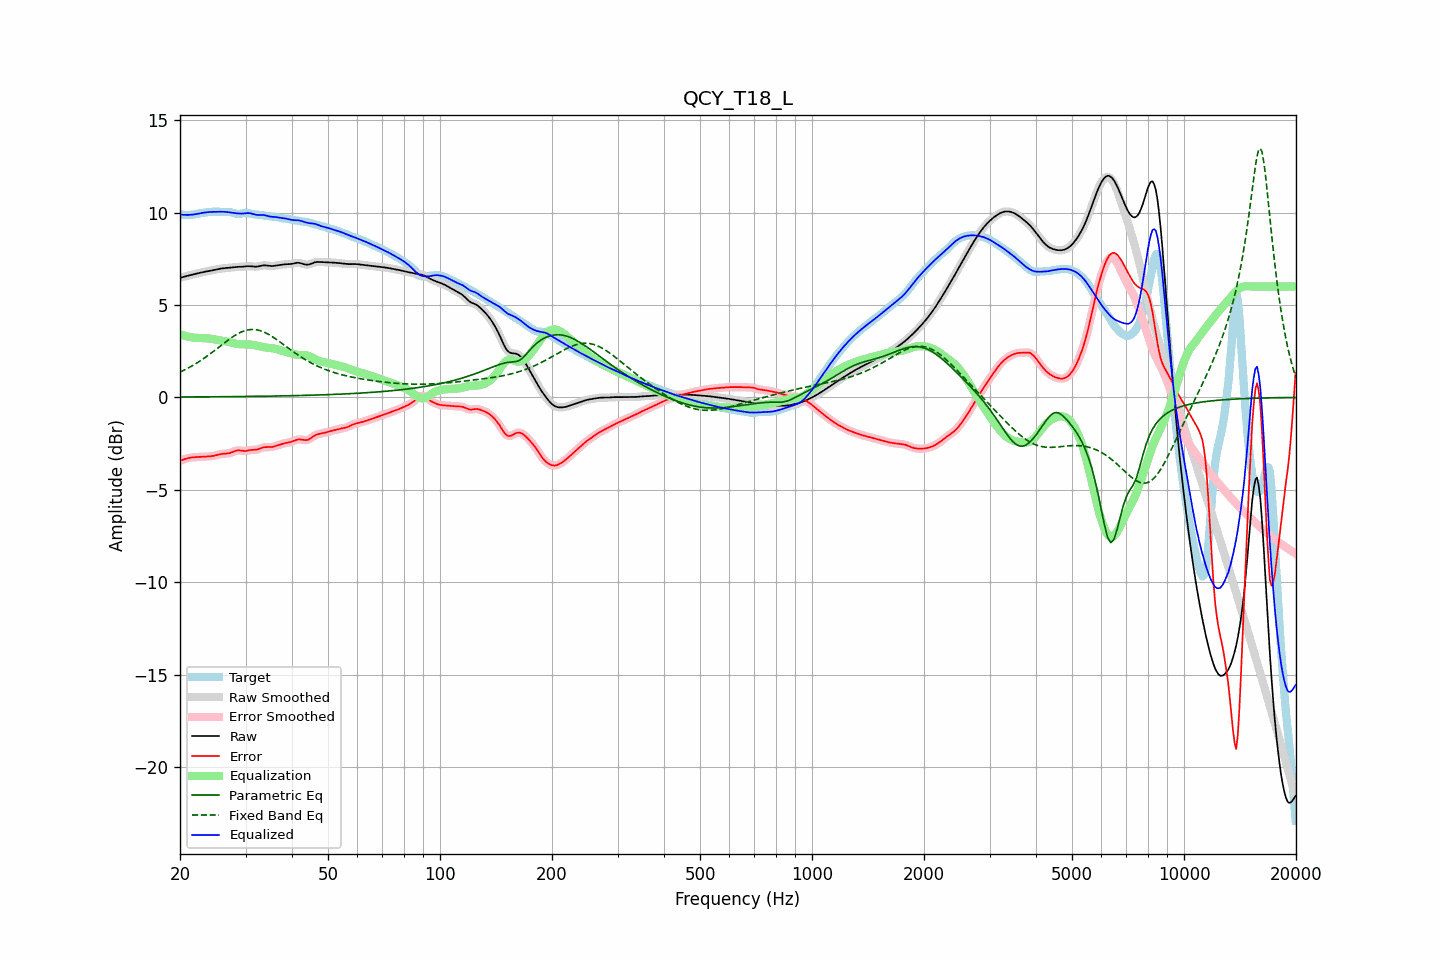

Data behind this chart, as committed beside it:
frequency, raw, error, smoothed, error_smoothed, equalization, parametric_eq, fixed_band_eq, equalized_raw, equalized_smoothed, target
20.00, 6.47, -3.43, 6.47, -3.43, 3.43, 0.02, 1.37, 9.90, 9.90, 9.90
20.20, 6.49, -3.40, 6.49, -3.40, 3.39, 0.02, 1.41, 9.89, 9.89, 9.89
20.40, 6.52, -3.37, 6.52, -3.36, 3.36, 0.02, 1.45, 9.88, 9.88, 9.88
20.61, 6.54, -3.33, 6.54, -3.33, 3.34, 0.02, 1.49, 9.88, 9.88, 9.88
20.81, 6.57, -3.31, 6.57, -3.31, 3.31, 0.02, 1.54, 9.88, 9.88, 9.87
21.02, 6.59, -3.28, 6.59, -3.28, 3.29, 0.03, 1.58, 9.88, 9.88, 9.87
21.23, 6.61, -3.26, 6.61, -3.26, 3.27, 0.03, 1.63, 9.88, 9.88, 9.87
21.44, 6.63, -3.25, 6.63, -3.25, 3.25, 0.03, 1.68, 9.88, 9.88, 9.88
21.66, 6.65, -3.24, 6.65, -3.24, 3.24, 0.03, 1.73, 9.89, 9.89, 9.89
21.87, 6.67, -3.23, 6.67, -3.23, 3.23, 0.03, 1.78, 9.91, 9.91, 9.91
22.09, 6.69, -3.23, 6.69, -3.23, 3.23, 0.03, 1.84, 9.92, 9.92, 9.92
22.31, 6.71, -3.22, 6.71, -3.22, 3.22, 0.03, 1.89, 9.94, 9.94, 9.94
22.54, 6.74, -3.22, 6.74, -3.22, 3.22, 0.03, 1.95, 9.95, 9.95, 9.95
22.76, 6.76, -3.22, 6.76, -3.22, 3.21, 0.03, 2.00, 9.97, 9.97, 9.97
22.99, 6.77, -3.21, 6.77, -3.21, 3.21, 0.03, 2.06, 9.99, 9.99, 9.98
23.22, 6.79, -3.20, 6.79, -3.21, 3.21, 0.03, 2.12, 10.00, 10.00, 10.00
23.45, 6.81, -3.20, 6.81, -3.20, 3.20, 0.03, 2.18, 10.01, 10.01, 10.01
23.69, 6.82, -3.20, 6.82, -3.20, 3.20, 0.03, 2.25, 10.02, 10.02, 10.02
23.92, 6.84, -3.19, 6.84, -3.19, 3.19, 0.03, 2.31, 10.03, 10.03, 10.03
24.16, 6.86, -3.18, 6.86, -3.18, 3.18, 0.03, 2.37, 10.03, 10.04, 10.04
24.40, 6.87, -3.17, 6.87, -3.17, 3.17, 0.03, 2.44, 10.04, 10.04, 10.05
24.65, 6.89, -3.16, 6.89, -3.16, 3.15, 0.03, 2.51, 10.04, 10.04, 10.05
24.89, 6.91, -3.14, 6.91, -3.14, 3.13, 0.04, 2.57, 10.04, 10.04, 10.05
25.14, 6.93, -3.12, 6.93, -3.12, 3.12, 0.04, 2.64, 10.05, 10.05, 10.05
25.39, 6.95, -3.09, 6.95, -3.09, 3.10, 0.04, 2.71, 10.05, 10.05, 10.04
25.65, 6.96, -3.07, 6.96, -3.07, 3.08, 0.04, 2.78, 10.05, 10.05, 10.04
25.91, 6.98, -3.06, 6.98, -3.06, 3.07, 0.04, 2.85, 10.05, 10.05, 10.04
26.16, 6.99, -3.05, 6.99, -3.05, 3.06, 0.04, 2.91, 10.05, 10.05, 10.04
26.43, 7.00, -3.04, 7.00, -3.04, 3.04, 0.04, 2.98, 10.04, 10.04, 10.04
26.69, 7.01, -3.04, 7.01, -3.04, 3.03, 0.04, 3.05, 10.03, 10.03, 10.04
26.96, 7.01, -3.03, 7.01, -3.03, 3.01, 0.04, 3.11, 10.02, 10.02, 10.04
27.23, 7.02, -3.01, 7.02, -3.01, 2.99, 0.04, 3.17, 10.01, 10.01, 10.03
27.50, 7.04, -2.98, 7.04, -2.98, 2.96, 0.04, 3.23, 10.00, 10.00, 10.01
27.77, 7.05, -2.94, 7.05, -2.94, 2.94, 0.04, 3.29, 9.99, 9.99, 9.99
28.05, 7.05, -2.91, 7.05, -2.91, 2.92, 0.05, 3.35, 9.98, 9.97, 9.96
28.33, 7.06, -2.88, 7.06, -2.88, 2.90, 0.05, 3.40, 9.96, 9.96, 9.94
28.62, 7.06, -2.86, 7.06, -2.87, 2.89, 0.05, 3.45, 9.96, 9.95, 9.93
28.90, 7.07, -2.87, 7.07, -2.87, 2.88, 0.05, 3.49, 9.95, 9.95, 9.93
29.19, 7.07, -2.88, 7.07, -2.88, 2.88, 0.05, 3.54, 9.95, 9.95, 9.95
29.48, 7.07, -2.89, 7.07, -2.89, 2.88, 0.05, 3.57, 9.95, 9.95, 9.97
29.78, 7.08, -2.90, 7.08, -2.90, 2.88, 0.05, 3.60, 9.96, 9.96, 9.98
30.08, 7.09, -2.90, 7.09, -2.89, 2.88, 0.05, 3.63, 9.97, 9.97, 9.99
30.38, 7.10, -2.88, 7.10, -2.88, 2.87, 0.05, 3.65, 9.98, 9.97, 9.98
30.68, 7.10, -2.86, 7.10, -2.86, 2.87, 0.05, 3.66, 9.97, 9.97, 9.96
30.99, 7.10, -2.84, 7.10, -2.85, 2.86, 0.06, 3.67, 9.96, 9.96, 9.94
31.30, 7.09, -2.84, 7.09, -2.84, 2.85, 0.06, 3.68, 9.94, 9.94, 9.92
31.61, 7.08, -2.83, 7.08, -2.83, 2.83, 0.06, 3.68, 9.91, 9.91, 9.91
31.93, 7.07, -2.83, 7.08, -2.83, 2.81, 0.06, 3.67, 9.89, 9.89, 9.90
32.24, 7.08, -2.81, 7.08, -2.81, 2.79, 0.06, 3.65, 9.88, 9.88, 9.90
32.57, 7.09, -2.79, 7.10, -2.79, 2.78, 0.06, 3.63, 9.87, 9.87, 9.89
32.89, 7.12, -2.76, 7.12, -2.76, 2.76, 0.06, 3.61, 9.87, 9.87, 9.87
33.22, 7.13, -2.73, 7.13, -2.73, 2.74, 0.06, 3.58, 9.87, 9.87, 9.86
33.55, 7.15, -2.70, 7.14, -2.70, 2.72, 0.07, 3.55, 9.87, 9.87, 9.84
33.89, 7.14, -2.69, 7.14, -2.69, 2.71, 0.07, 3.50, 9.85, 9.85, 9.83
34.23, 7.13, -2.69, 7.13, -2.69, 2.70, 0.07, 3.46, 9.83, 9.83, 9.82
34.57, 7.12, -2.69, 7.12, -2.69, 2.69, 0.07, 3.41, 9.81, 9.81, 9.81
34.92, 7.11, -2.69, 7.11, -2.69, 2.68, 0.07, 3.37, 9.79, 9.79, 9.80
35.27, 7.11, -2.68, 7.11, -2.68, 2.67, 0.07, 3.31, 9.78, 9.78, 9.79
35.62, 7.11, -2.67, 7.12, -2.67, 2.65, 0.07, 3.26, 9.77, 9.77, 9.78
35.97, 7.13, -2.64, 7.13, -2.64, 2.64, 0.08, 3.20, 9.76, 9.76, 9.77
... 635 more rows
